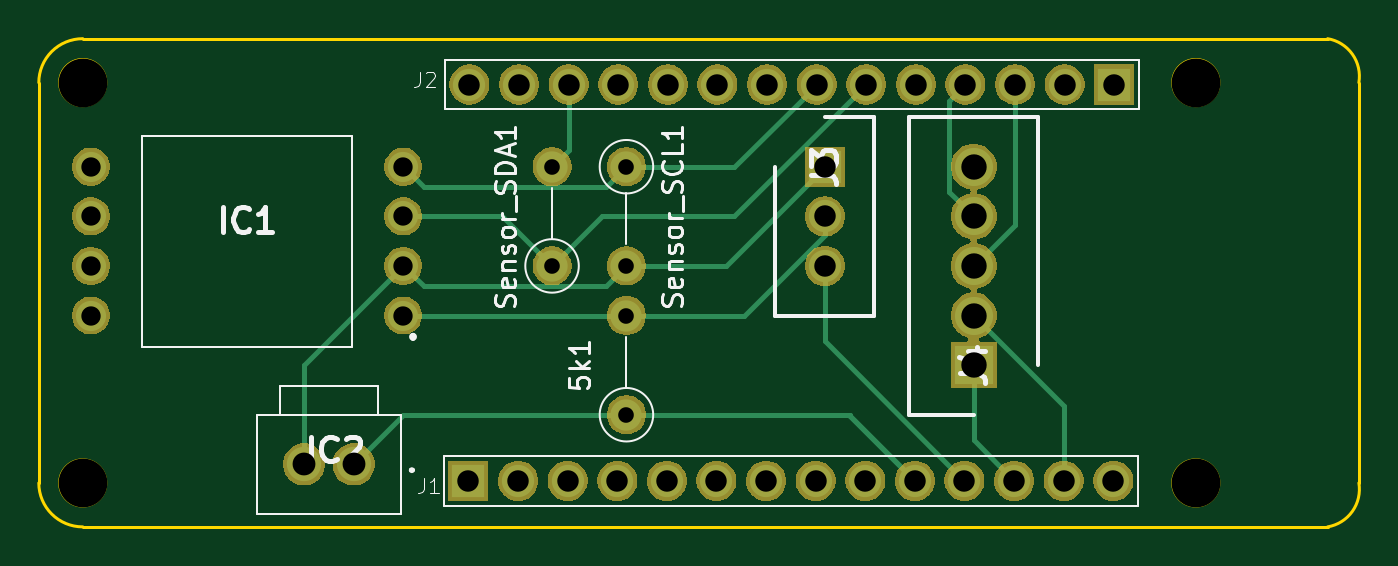
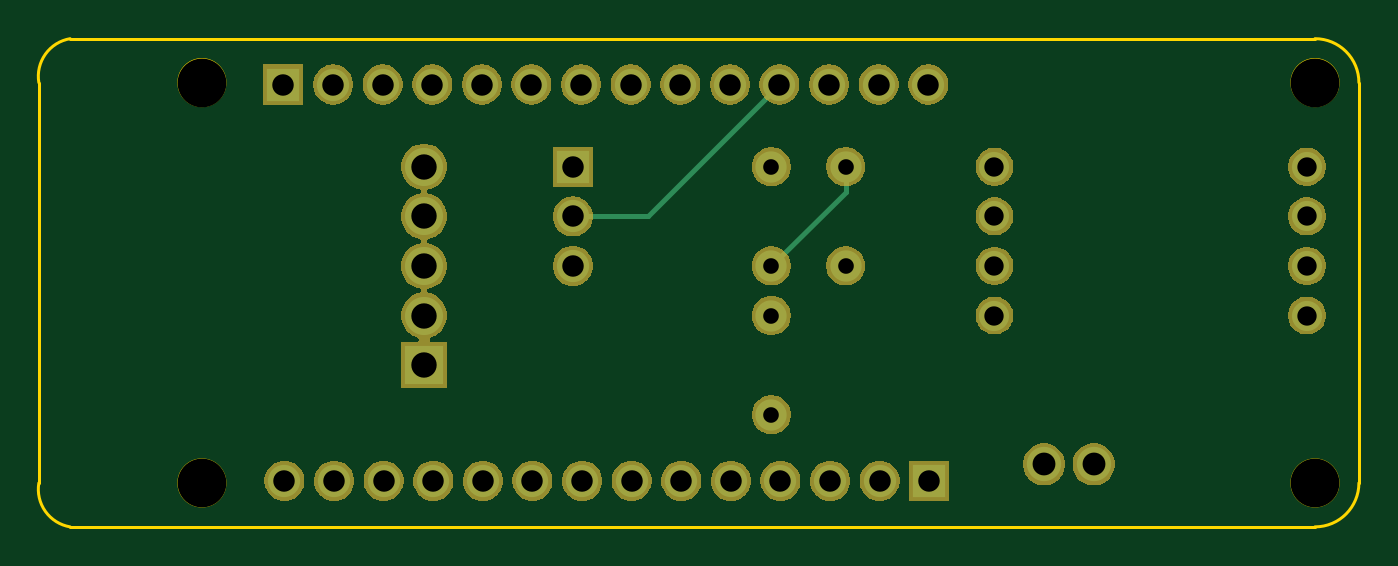
Circuit board: 11 layer files. Board 67.6 x 25.0 mm.
- bottom_mask: MKRShield_v1-B_Mask.gbs (56220 bytes)
- paste: MKRShield_v1-B_Paste.gbp (498 bytes)
- bottom_silk: MKRShield_v1-B_SilkS.gbo (499 bytes)
- bottom_copper: MKRShield_v1-Bottom.gbl (2765 bytes)
- outline: MKRShield_v1-Edge_Cuts.gm1 (1433 bytes)
- top_mask: MKRShield_v1-F_Mask.gts (56220 bytes)
- paste: MKRShield_v1-F_Paste.gtp (498 bytes)
- top_silk: MKRShield_v1-F_SilkS.gto (13353 bytes)
- drill: MKRShield_v1-NPTH.drl (105 bytes)
- drill: MKRShield_v1-PTH.drl (903 bytes)
- top_copper: MKRShield_v1-Top.gtl (4723 bytes)

=== bottom_mask: MKRShield_v1-B_Mask.gbs (56220 bytes, source omitted) ===
=== paste: MKRShield_v1-B_Paste.gbp ===
G04 #@! TF.GenerationSoftware,KiCad,Pcbnew,(5.1.6)-1*
G04 #@! TF.CreationDate,2020-05-27T17:56:15-07:00*
G04 #@! TF.ProjectId,MKRShield_v1,4d4b5253-6869-4656-9c64-5f76312e6b69,0.1*
G04 #@! TF.SameCoordinates,Original*
G04 #@! TF.FileFunction,Paste,Bot*
G04 #@! TF.FilePolarity,Positive*
%FSLAX46Y46*%
G04 Gerber Fmt 4.6, Leading zero omitted, Abs format (unit mm)*
G04 Created by KiCad (PCBNEW (5.1.6)-1) date 2020-05-27 17:56:15*
%MOMM*%
%LPD*%
G01*
G04 APERTURE LIST*
G04 APERTURE END LIST*
M02*

=== bottom_silk: MKRShield_v1-B_SilkS.gbo ===
G04 #@! TF.GenerationSoftware,KiCad,Pcbnew,(5.1.6)-1*
G04 #@! TF.CreationDate,2020-05-27T17:56:15-07:00*
G04 #@! TF.ProjectId,MKRShield_v1,4d4b5253-6869-4656-9c64-5f76312e6b69,0.1*
G04 #@! TF.SameCoordinates,Original*
G04 #@! TF.FileFunction,Legend,Bot*
G04 #@! TF.FilePolarity,Positive*
%FSLAX46Y46*%
G04 Gerber Fmt 4.6, Leading zero omitted, Abs format (unit mm)*
G04 Created by KiCad (PCBNEW (5.1.6)-1) date 2020-05-27 17:56:15*
%MOMM*%
%LPD*%
G01*
G04 APERTURE LIST*
G04 APERTURE END LIST*
M02*

=== bottom_copper: MKRShield_v1-Bottom.gbl ===
G04 #@! TF.GenerationSoftware,KiCad,Pcbnew,(5.1.6)-1*
G04 #@! TF.CreationDate,2020-05-27T17:56:15-07:00*
G04 #@! TF.ProjectId,MKRShield_v1,4d4b5253-6869-4656-9c64-5f76312e6b69,0.1*
G04 #@! TF.SameCoordinates,Original*
G04 #@! TF.FileFunction,Copper,L4,Bot*
G04 #@! TF.FilePolarity,Positive*
%FSLAX46Y46*%
G04 Gerber Fmt 4.6, Leading zero omitted, Abs format (unit mm)*
G04 Created by KiCad (PCBNEW (5.1.6)-1) date 2020-05-27 17:56:15*
%MOMM*%
%LPD*%
G01*
G04 APERTURE LIST*
G04 #@! TA.AperFunction,ComponentPad*
%ADD10O,1.600000X1.600000*%
G04 #@! TD*
G04 #@! TA.AperFunction,ComponentPad*
%ADD11C,1.600000*%
G04 #@! TD*
G04 #@! TA.AperFunction,ComponentPad*
%ADD12C,1.650000*%
G04 #@! TD*
G04 #@! TA.AperFunction,ComponentPad*
%ADD13R,1.650000X1.650000*%
G04 #@! TD*
G04 #@! TA.AperFunction,ComponentPad*
%ADD14C,1.755000*%
G04 #@! TD*
G04 #@! TA.AperFunction,ComponentPad*
%ADD15C,1.950000*%
G04 #@! TD*
G04 #@! TA.AperFunction,ComponentPad*
%ADD16R,1.950000X1.950000*%
G04 #@! TD*
G04 #@! TA.AperFunction,ComponentPad*
%ADD17C,1.541000*%
G04 #@! TD*
G04 #@! TA.AperFunction,Conductor*
%ADD18C,0.250000*%
G04 #@! TD*
G04 APERTURE END LIST*
D10*
X140970000Y-99060000D03*
D11*
X140970000Y-104140000D03*
D10*
X144780000Y-104140000D03*
D11*
X144780000Y-99060000D03*
D10*
X144780000Y-106680000D03*
D11*
X144780000Y-111760000D03*
D12*
X154940000Y-104140000D03*
X154940000Y-101600000D03*
D13*
X154940000Y-99060000D03*
D14*
X130810000Y-114300000D03*
X128270000Y-114300000D03*
D15*
X162560000Y-99060000D03*
X162560000Y-101600000D03*
X162560000Y-104140000D03*
X162560000Y-106680000D03*
D16*
X162560000Y-109220000D03*
D17*
X117350000Y-106680000D03*
X117350000Y-104140000D03*
X117350000Y-101600000D03*
X117350000Y-99060000D03*
X133350000Y-99060000D03*
X133350000Y-101600000D03*
X133350000Y-104140000D03*
X133350000Y-106680000D03*
D13*
X136690000Y-115150000D03*
D12*
X139230000Y-115150000D03*
X141770000Y-115150000D03*
X144310000Y-115150000D03*
X146850000Y-115150000D03*
X149390000Y-115150000D03*
X151930000Y-115150000D03*
X154470000Y-115150000D03*
X157010000Y-115150000D03*
X159550000Y-115150000D03*
X162090000Y-115150000D03*
X164630000Y-115150000D03*
X167170000Y-115150000D03*
X169710000Y-115150000D03*
X136740000Y-94850000D03*
X139280000Y-94850000D03*
X141820000Y-94850000D03*
X144360000Y-94850000D03*
X146900000Y-94850000D03*
X149440000Y-94850000D03*
X151980000Y-94850000D03*
X154520000Y-94850000D03*
X157060000Y-94850000D03*
X159600000Y-94850000D03*
X162140000Y-94850000D03*
X164680000Y-94850000D03*
X167220000Y-94850000D03*
D13*
X169760000Y-94850000D03*
D18*
X151110000Y-101600000D02*
X154940000Y-101600000D01*
X144360000Y-94850000D02*
X151110000Y-101600000D01*
X140970000Y-100330000D02*
X144780000Y-104140000D01*
X140970000Y-99060000D02*
X140970000Y-100330000D01*
M02*

=== outline: MKRShield_v1-Edge_Cuts.gm1 ===
G04 #@! TF.GenerationSoftware,KiCad,Pcbnew,(5.1.6)-1*
G04 #@! TF.CreationDate,2020-05-27T17:56:15-07:00*
G04 #@! TF.ProjectId,MKRShield_v1,4d4b5253-6869-4656-9c64-5f76312e6b69,0.1*
G04 #@! TF.SameCoordinates,Original*
G04 #@! TF.FileFunction,Profile,NP*
%FSLAX46Y46*%
G04 Gerber Fmt 4.6, Leading zero omitted, Abs format (unit mm)*
G04 Created by KiCad (PCBNEW (5.1.6)-1) date 2020-05-27 17:56:15*
%MOMM*%
%LPD*%
G01*
G04 APERTURE LIST*
G04 #@! TA.AperFunction,Profile*
%ADD10C,0.150000*%
G04 #@! TD*
G04 #@! TA.AperFunction,Profile*
%ADD11C,0.100000*%
G04 #@! TD*
G04 APERTURE END LIST*
D10*
X180687479Y-117503600D02*
X116937479Y-117503600D01*
X114687479Y-115253600D02*
X114687479Y-94753600D01*
X116937479Y-92503600D02*
X180687479Y-92503600D01*
X114687479Y-115253600D02*
G75*
G03*
X116937479Y-117503600I2250000J0D01*
G01*
X116937479Y-92503600D02*
G75*
G03*
X114687479Y-94753600I0J-2250000D01*
G01*
X180687479Y-117503600D02*
G75*
G03*
X182287479Y-115253600I-325000J1925000D01*
G01*
X180687479Y-92503600D02*
G75*
G02*
X182287479Y-94753600I-325000J-1925000D01*
G01*
X182287479Y-115253600D02*
X182287479Y-94753600D01*
D11*
X118143979Y-115253600D02*
G75*
G03*
X118143979Y-115253600I-1206500J0D01*
G01*
X118143979Y-94753600D02*
G75*
G03*
X118143979Y-94753600I-1206500J0D01*
G01*
X175143979Y-94753600D02*
G75*
G03*
X175143979Y-94753600I-1206500J0D01*
G01*
X175143979Y-115253600D02*
G75*
G03*
X175143979Y-115253600I-1206500J0D01*
G01*
M02*

=== top_mask: MKRShield_v1-F_Mask.gts (56220 bytes, source omitted) ===
=== paste: MKRShield_v1-F_Paste.gtp ===
G04 #@! TF.GenerationSoftware,KiCad,Pcbnew,(5.1.6)-1*
G04 #@! TF.CreationDate,2020-05-27T17:56:15-07:00*
G04 #@! TF.ProjectId,MKRShield_v1,4d4b5253-6869-4656-9c64-5f76312e6b69,0.1*
G04 #@! TF.SameCoordinates,Original*
G04 #@! TF.FileFunction,Paste,Top*
G04 #@! TF.FilePolarity,Positive*
%FSLAX46Y46*%
G04 Gerber Fmt 4.6, Leading zero omitted, Abs format (unit mm)*
G04 Created by KiCad (PCBNEW (5.1.6)-1) date 2020-05-27 17:56:15*
%MOMM*%
%LPD*%
G01*
G04 APERTURE LIST*
G04 APERTURE END LIST*
M02*

=== top_silk: MKRShield_v1-F_SilkS.gto (13353 bytes, source omitted) ===
=== drill: MKRShield_v1-NPTH.drl ===
M48
METRIC,TZ
T1C2.500
%
G90
G05
T1
X116937Y-115254
X173937Y-115254
X173937Y-94754
X116937Y-94754
T0
M30

=== drill: MKRShield_v1-PTH.drl ===
M48
METRIC,TZ
T1C0.800
T2C0.991
T3C1.100
T4C1.170
T5C1.300
%
G90
G05
T1
X144780Y-106680
X144780Y-111760
X144780Y-99060
X144780Y-104140
X140970Y-99060
X140970Y-104140
T2
X117350Y-99060
X117350Y-101600
X117350Y-104140
X117350Y-106680
X133350Y-99060
X133350Y-101600
X133350Y-104140
X133350Y-106680
T3
X154940Y-99060
X154940Y-101600
X154940Y-104140
X136690Y-115150
X139230Y-115150
X141770Y-115150
X144310Y-115150
X146850Y-115150
X149390Y-115150
X151930Y-115150
X154470Y-115150
X157010Y-115150
X159550Y-115150
X162090Y-115150
X164630Y-115150
X167170Y-115150
X169710Y-115150
X136740Y-94850
X139280Y-94850
X141820Y-94850
X144360Y-94850
X146900Y-94850
X149440Y-94850
X151980Y-94850
X154520Y-94850
X157060Y-94850
X159600Y-94850
X162140Y-94850
X164680Y-94850
X167220Y-94850
X169760Y-94850
T4
X128270Y-114300
X130810Y-114300
T5
X162560Y-99060
X162560Y-101600
X162560Y-104140
X162560Y-106680
X162560Y-109220
T0
M30

=== top_copper: MKRShield_v1-Top.gtl ===
G04 #@! TF.GenerationSoftware,KiCad,Pcbnew,(5.1.6)-1*
G04 #@! TF.CreationDate,2020-05-27T17:56:15-07:00*
G04 #@! TF.ProjectId,MKRShield_v1,4d4b5253-6869-4656-9c64-5f76312e6b69,0.1*
G04 #@! TF.SameCoordinates,Original*
G04 #@! TF.FileFunction,Copper,L1,Top*
G04 #@! TF.FilePolarity,Positive*
%FSLAX46Y46*%
G04 Gerber Fmt 4.6, Leading zero omitted, Abs format (unit mm)*
G04 Created by KiCad (PCBNEW (5.1.6)-1) date 2020-05-27 17:56:15*
%MOMM*%
%LPD*%
G01*
G04 APERTURE LIST*
G04 #@! TA.AperFunction,ComponentPad*
%ADD10O,1.600000X1.600000*%
G04 #@! TD*
G04 #@! TA.AperFunction,ComponentPad*
%ADD11C,1.600000*%
G04 #@! TD*
G04 #@! TA.AperFunction,ComponentPad*
%ADD12C,1.650000*%
G04 #@! TD*
G04 #@! TA.AperFunction,ComponentPad*
%ADD13R,1.650000X1.650000*%
G04 #@! TD*
G04 #@! TA.AperFunction,ComponentPad*
%ADD14C,1.755000*%
G04 #@! TD*
G04 #@! TA.AperFunction,ComponentPad*
%ADD15C,1.950000*%
G04 #@! TD*
G04 #@! TA.AperFunction,ComponentPad*
%ADD16R,1.950000X1.950000*%
G04 #@! TD*
G04 #@! TA.AperFunction,ComponentPad*
%ADD17C,1.541000*%
G04 #@! TD*
G04 #@! TA.AperFunction,Conductor*
%ADD18C,0.250000*%
G04 #@! TD*
G04 APERTURE END LIST*
D10*
X140970000Y-99060000D03*
D11*
X140970000Y-104140000D03*
D10*
X144780000Y-104140000D03*
D11*
X144780000Y-99060000D03*
D10*
X144780000Y-106680000D03*
D11*
X144780000Y-111760000D03*
D12*
X154940000Y-104140000D03*
X154940000Y-101600000D03*
D13*
X154940000Y-99060000D03*
D14*
X130810000Y-114300000D03*
X128270000Y-114300000D03*
D15*
X162560000Y-99060000D03*
X162560000Y-101600000D03*
X162560000Y-104140000D03*
X162560000Y-106680000D03*
D16*
X162560000Y-109220000D03*
D17*
X117350000Y-106680000D03*
X117350000Y-104140000D03*
X117350000Y-101600000D03*
X117350000Y-99060000D03*
X133350000Y-99060000D03*
X133350000Y-101600000D03*
X133350000Y-104140000D03*
X133350000Y-106680000D03*
D13*
X136690000Y-115150000D03*
D12*
X139230000Y-115150000D03*
X141770000Y-115150000D03*
X144310000Y-115150000D03*
X146850000Y-115150000D03*
X149390000Y-115150000D03*
X151930000Y-115150000D03*
X154470000Y-115150000D03*
X157010000Y-115150000D03*
X159550000Y-115150000D03*
X162090000Y-115150000D03*
X164630000Y-115150000D03*
X167170000Y-115150000D03*
X169710000Y-115150000D03*
X136740000Y-94850000D03*
X139280000Y-94850000D03*
X141820000Y-94850000D03*
X144360000Y-94850000D03*
X146900000Y-94850000D03*
X149440000Y-94850000D03*
X151980000Y-94850000D03*
X154520000Y-94850000D03*
X157060000Y-94850000D03*
X159600000Y-94850000D03*
X162140000Y-94850000D03*
X164680000Y-94850000D03*
X167220000Y-94850000D03*
D13*
X169760000Y-94850000D03*
D18*
X133350000Y-106680000D02*
X146050000Y-106680000D01*
X154940000Y-102546038D02*
X154940000Y-101600000D01*
X150806038Y-106680000D02*
X154940000Y-102546038D01*
X146050000Y-106680000D02*
X150806038Y-106680000D01*
X156160000Y-111760000D02*
X159550000Y-115150000D01*
X133350000Y-111760000D02*
X144780000Y-111760000D01*
X130810000Y-114300000D02*
X133350000Y-111760000D01*
X144780000Y-111760000D02*
X156210000Y-111760000D01*
X156210000Y-111810000D02*
X159550000Y-115150000D01*
X156210000Y-111760000D02*
X156210000Y-111810000D01*
X150310000Y-99060000D02*
X154520000Y-94850000D01*
X144780000Y-99060000D02*
X150310000Y-99060000D01*
X133727010Y-99437010D02*
X133350000Y-99437010D01*
X134402001Y-100112001D02*
X133727010Y-99437010D01*
X144780000Y-99060000D02*
X143727999Y-100112001D01*
X143727999Y-100112001D02*
X134402001Y-100112001D01*
X150310000Y-101600000D02*
X157060000Y-94850000D01*
X143510000Y-101600000D02*
X150310000Y-101600000D01*
X140970000Y-104140000D02*
X143510000Y-101600000D01*
X138430000Y-101600000D02*
X140970000Y-104140000D01*
X133350000Y-101600000D02*
X138430000Y-101600000D01*
X133350000Y-104140000D02*
X134402001Y-105192001D01*
X141820000Y-94830000D02*
X141820000Y-94850000D01*
X149860000Y-104140000D02*
X154940000Y-99060000D01*
X141820000Y-98210000D02*
X140970000Y-99060000D01*
X141820000Y-94850000D02*
X141820000Y-98210000D01*
X143727999Y-105192001D02*
X144780000Y-104140000D01*
X144780000Y-104140000D02*
X149860000Y-104140000D01*
X134402001Y-105192001D02*
X143727999Y-105192001D01*
X128270000Y-109220000D02*
X128270000Y-114300000D01*
X133350000Y-104140000D02*
X128270000Y-109220000D01*
X162560000Y-113080000D02*
X164630000Y-115150000D01*
X162560000Y-109220000D02*
X162560000Y-113080000D01*
X167170000Y-111290000D02*
X167170000Y-115150000D01*
X162560000Y-106680000D02*
X167170000Y-111290000D01*
X161315001Y-100355001D02*
X162560000Y-101600000D01*
X161315001Y-95674999D02*
X161315001Y-100355001D01*
X162140000Y-94850000D02*
X161315001Y-95674999D01*
X164680000Y-102020000D02*
X162560000Y-104140000D01*
X164680000Y-94850000D02*
X164680000Y-102020000D01*
X154940000Y-108000000D02*
X162090000Y-115150000D01*
X154940000Y-104140000D02*
X154940000Y-108000000D01*
M02*

